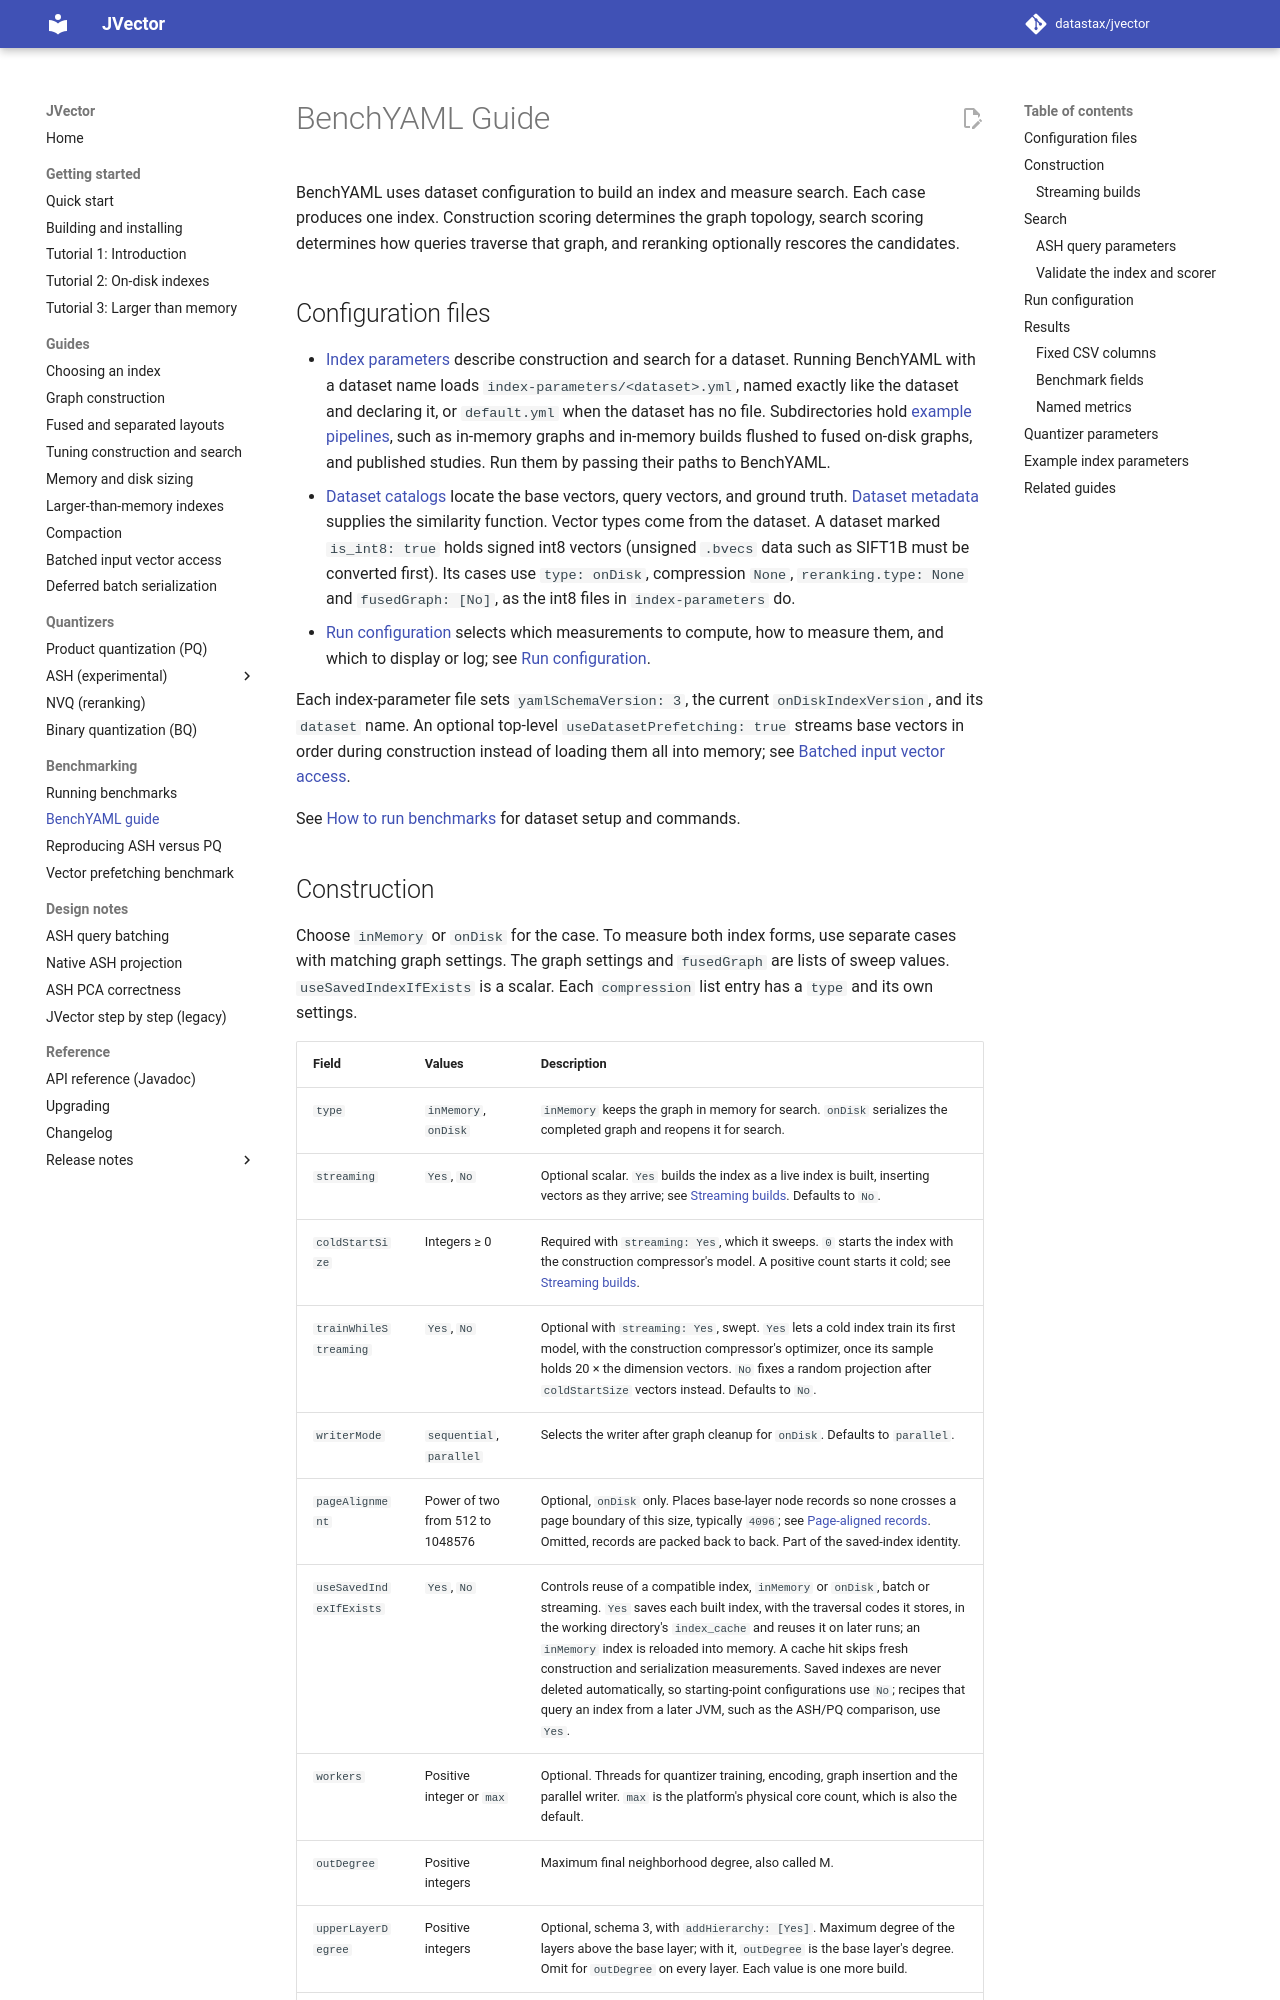

repository: datastax/jvector · page: 4.1/benchyaml-guide/index.html · generator: mkdocs

# BenchYAML Guide

BenchYAML uses dataset configuration to build an index and measure search.
Each case produces one index. Construction scoring determines the graph
topology, search scoring determines how queries traverse that graph, and
reranking optionally rescores the candidates.

## Configuration files

- [Index parameters](../jvector-examples/yaml-configs/index-parameters) describe
  construction and search for a dataset. Running BenchYAML with a dataset name
  loads `index-parameters/<dataset>.yml`, named exactly like the dataset and
  declaring it, or `default.yml` when the dataset has no file. Subdirectories
  hold [example pipelines](../jvector-examples/yaml-configs/index-parameters/README.md),
  such as in-memory graphs and in-memory builds flushed to fused on-disk graphs,
  and published studies. Run them by passing their paths to BenchYAML.
- [Dataset catalogs](../jvector-examples/yaml-configs/dataset-catalogs) locate
  the base vectors, query vectors, and ground truth.
  [Dataset metadata](../jvector-examples/yaml-configs/dataset-metadata.yml)
  supplies the similarity function. Vector types come from the dataset.
  A dataset marked `is_int8: true` holds signed int8 vectors (unsigned `.bvecs` data such as
  SIFT1B must be converted first). Its cases use `type: onDisk`, compression `None`,
  `reranking.type: None` and `fusedGraph: [No]`, as the int8 files in `index-parameters` do.
- [Run configuration](../jvector-examples/yaml-configs/run-config.yml) selects
  which measurements to compute, how to measure them, and which to display or
  log; see [Run configuration](#run-configuration).

Each index-parameter file sets `yamlSchemaVersion: 3`, the current
`onDiskIndexVersion`, and its `dataset` name. An optional top-level
`useDatasetPrefetching: true` streams base vectors in order during construction
instead of loading them all into memory; see
[Batched input vector access](batched-vector-access.md#dataset-streaming-and-caches).

See [How to run benchmarks](benchmarking.md) for dataset setup and commands.
